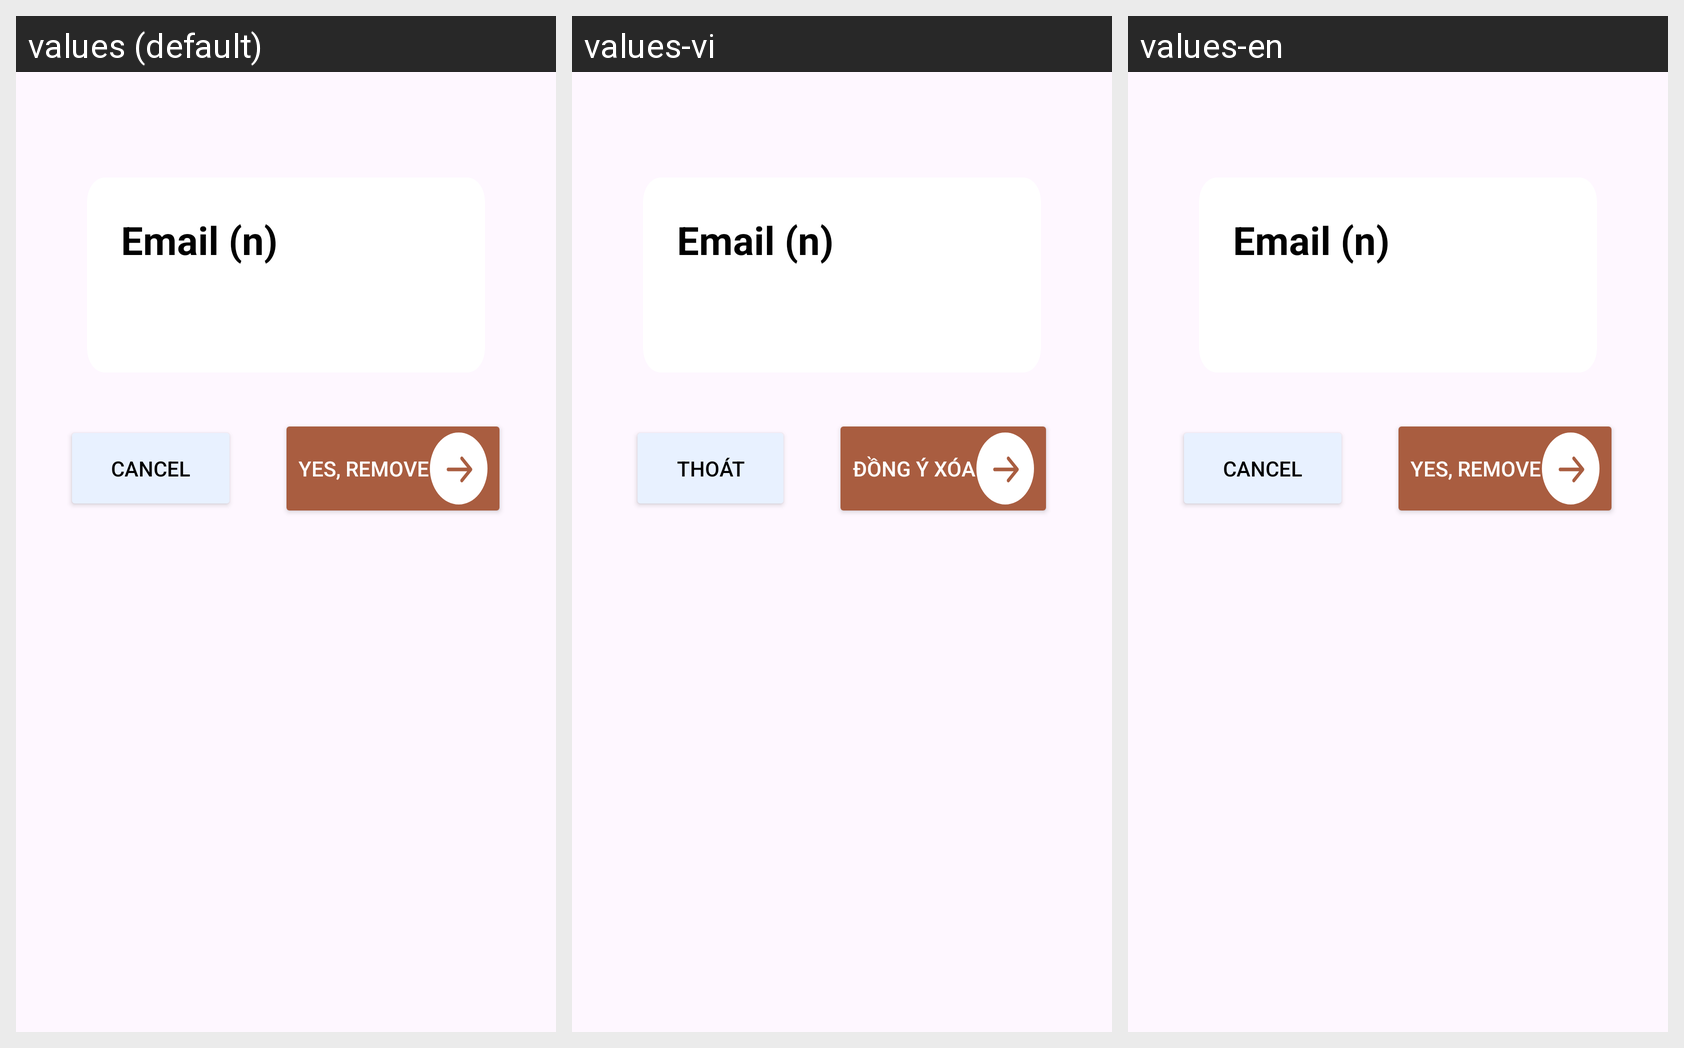

The same Android screen rendered under several of its app's locales, left to right. List the strings drawn on it with the default value and each locale's translation.
Android screen res/layout/dialog_remove_flash.xml rendered under 3 locales, left to right: values (default), values-vi, values-en. Device: Nexus 5 (rendered at 1080×1920; each locale shown at half size, 540×960, under a caption strip naming it); theme Theme.Test.
Strings drawn on this screen, with the default value and each locale's value (text and hints the layout hard-codes, and strings that could not be matched under every locale, appear in the picture but are not listed):

Cancel
  values: Cancel
  values-vi: Thoát
  values-en: Cancel

Remove
  values: Yes, Remove
  values-vi: Đồng ý xóa
  values-en: Yes, Remove
